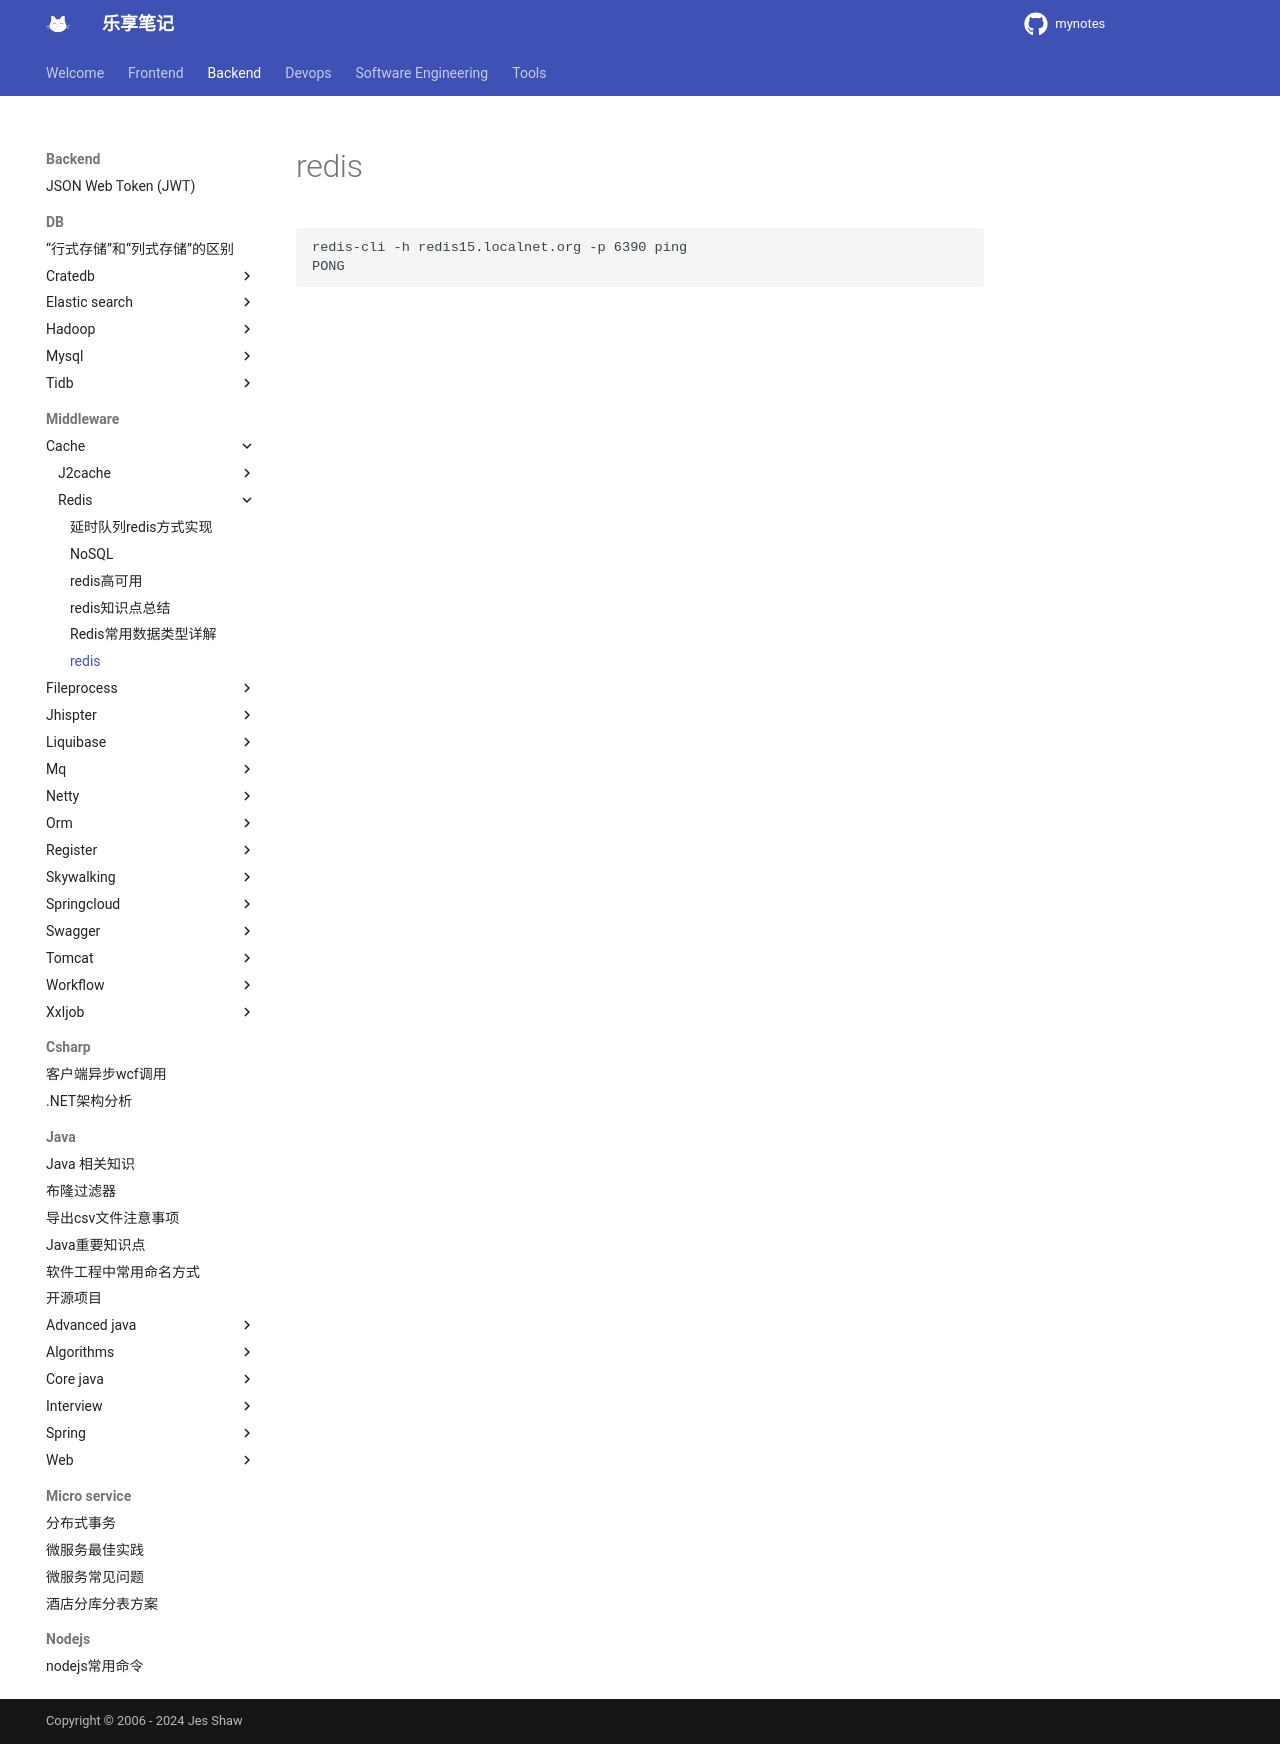

repository: jesshaw/mynotes · page: v1.3/Backend/Middleware/cache/redis/redis/index.html · generator: mkdocs

# redis

```bash
redis-cli -h redis15.localnet.org -p 6390 ping
PONG
```
